The GitHub repository colbytse/MRI-image-classification contains a labelled image folder "cropped" with 2 categories: neg, pos. Examples follow, each with its label.

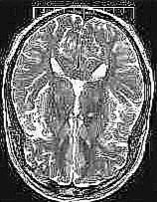
Label: neg

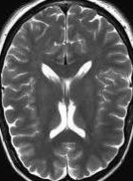
Label: neg

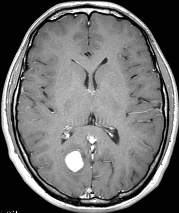
Label: pos

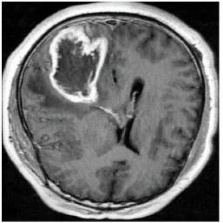
Label: pos

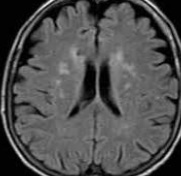
Label: neg

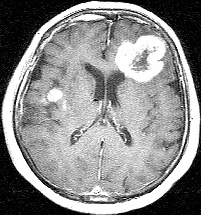
Label: pos
